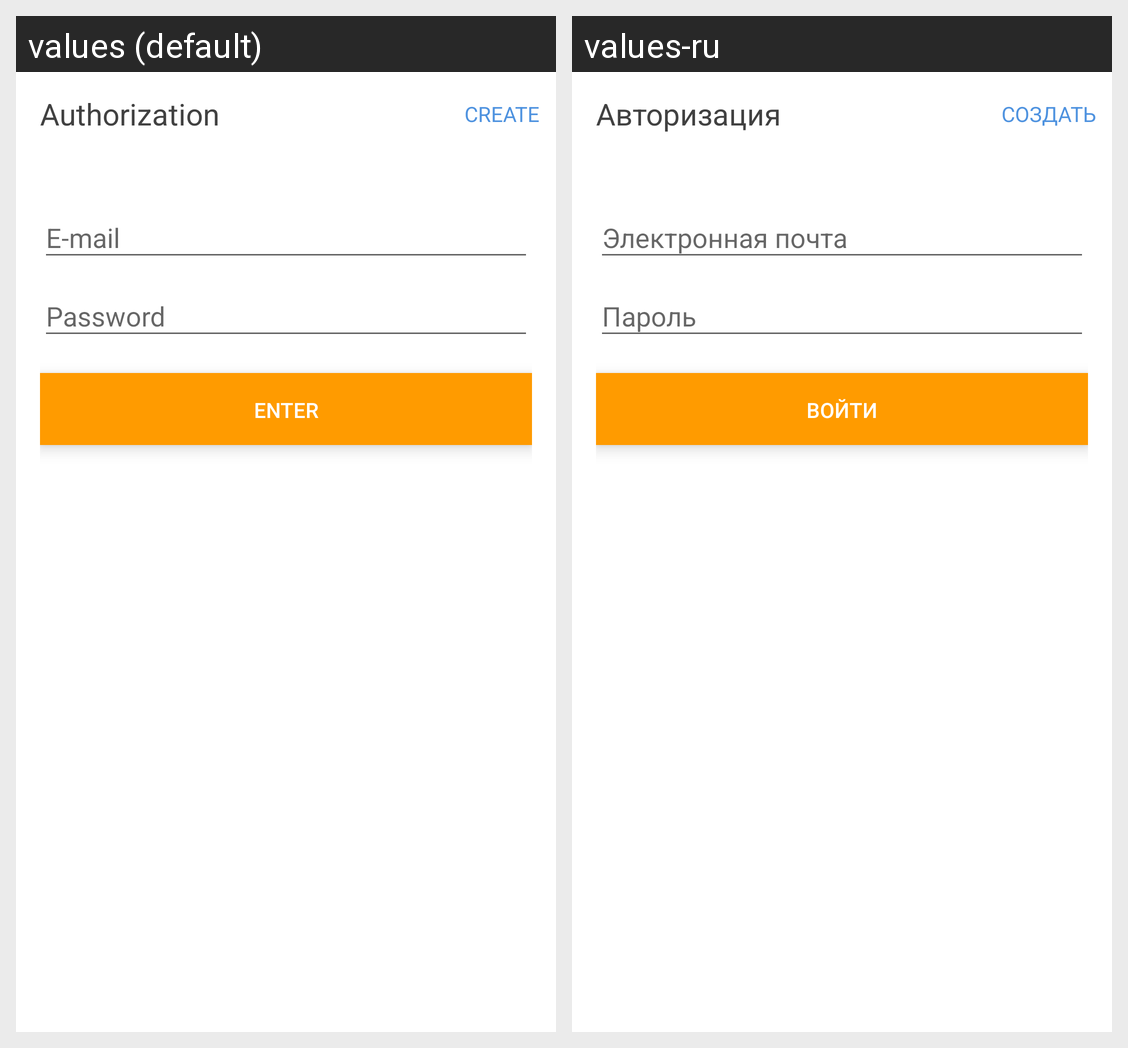

The same Android screen rendered under two of its app's locales, left to right. List the strings drawn on it with the default value and each locale's translation.
Android screen res/layout/activity_auth.xml rendered under 2 locales, left to right: values (default), values-ru. Device: Nexus 5 (rendered at 1080×1920; each locale shown at half size, 540×960, under a caption strip naming it); theme AppTheme.
Strings drawn on this screen, with the default value and each locale's value (text and hints the layout hard-codes, and strings that could not be matched under every locale, appear in the picture but are not listed):

enter
  values: Enter
  values-ru: Войти

auth_button
  values: Authorization
  values-ru: Авторизация

create_menu
  values: CREATE
  values-ru: СОЗДАТЬ
